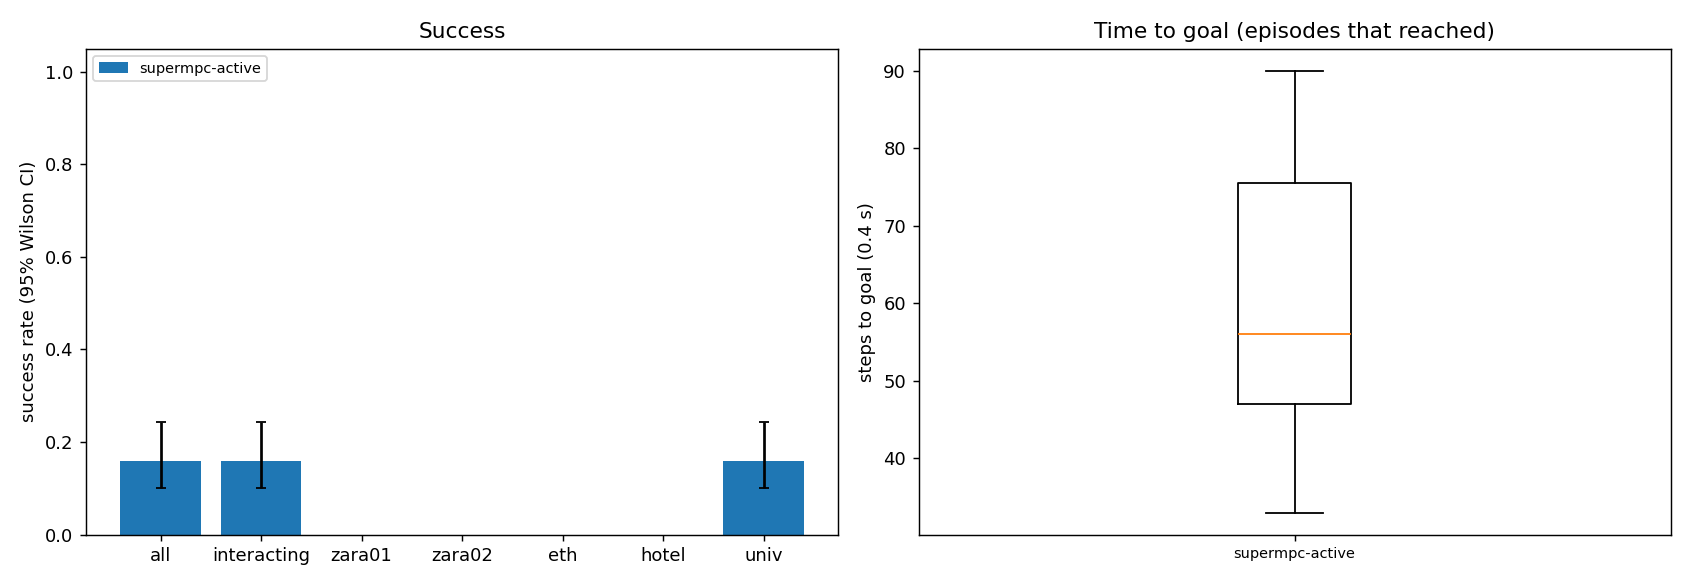

Values plotted in this chart, from the file beside it:
scene, episode, frame, start_x, start_y, goal_x, goal_y, path_peds, surge, planner, success, reached, collisions, coll_tracked, coll_untracked, coll_stopped, steps, min_clearance, coverage, solve_ms, failures, slack_steps, unseen_slack_steps, coll_spawn
univ, 2, 3161, 6.0, 0.4413, -6.0, 0.4413, 21, 0, supermpc-active, 0, 1, 1, 0, 1, 1, 34, -0.06575, 0.3096, 308.9, 0, 13, 7, 0
univ, 4, 4251, 6.0, -1.265, -6.0, -1.265, 15, 0, supermpc-active, 0, 1, 2, 2, 0, 0, 34, -0.2465, 0.5004, 376.5, 0, 12, 16, 0
univ, 6, 4291, 6.0, -2.763, -6.0, -2.763, 19, 0, supermpc-active, 1, 1, 0, 0, 0, 0, 48, 0.05307, 0.4448, 276.5, 0, 22, 17, 0
univ, 11, 3671, 6.0, -0.2102, -6.0, -0.2102, 22, 0, supermpc-active, 0, 1, 5, 3, 2, 0, 71, -0.2238, 0.4646, 336.9, 0, 25, 42, 3
univ, 3, 3671, 6.0, -1.151, -6.0, -1.151, 25, 0, supermpc-active, 0, 1, 2, 1, 1, 0, 62, -0.2135, 0.4941, 389.3, 0, 38, 29, 0
univ, 13, 4431, 6.0, 0.7664, -6.0, 0.7664, 15, 0, supermpc-active, 0, 1, 1, 0, 1, 0, 35, -0.03029, 0.4159, 290.1, 0, 9, 11, 0
univ, 1, 3791, 6.0, 2.109, -6.0, 2.109, 31, 0, supermpc-active, 0, 1, 1, 0, 1, 0, 81, -0.02067, 0.4353, 322.6, 0, 19, 32, 0
univ, 0, 4181, -6.0, -2.274, 6.0, -2.274, 18, 0, supermpc-active, 0, 0, 2, 1, 1, 0, 90, -0.1615, 0.6025, 301.1, 0, 20, 23, 2
univ, 9, 2991, -6.0, -3.6, 6.0, -3.6, 22, 0, supermpc-active, 0, 1, 2, 2, 0, 0, 87, -0.2057, 0.5502, 312.5, 0, 14, 46, 0
univ, 10, 3481, -6.0, 2.19, 6.0, 2.19, 18, 0, supermpc-active, 0, 1, 7, 6, 3, 0, 87, -0.306, 0.3419, 334.2, 0, 24, 46, 9
univ, 5, 4021, 6.0, 5.556, -6.0, 5.556, 24, 0, supermpc-active, 0, 0, 9, 4, 5, 1, 90, -0.5435, 0.4671, 355.3, 0, 29, 65, 3
univ, 7, 3081, 6.0, 3.464, -6.0, 3.464, 20, 0, supermpc-active, 0, 0, 9, 7, 3, 0, 90, -0.4382, 0.4776, 351.3, 0, 50, 49, 0
univ, 8, 3741, 6.0, 2.926, -6.0, 2.926, 27, 0, supermpc-active, 0, 0, 2, 2, 0, 1, 90, -0.2182, 0.4751, 368.8, 0, 29, 60, 0
univ, 12, 3501, -6.0, 4.58, 6.0, 4.58, 24, 0, supermpc-active, 0, 0, 10, 10, 0, 0, 90, -0.4836, 0.5324, 369.5, 0, 56, 49, 0
univ, 17, 3211, -6.0, -0.963, 6.0, -0.963, 23, 0, supermpc-active, 0, 1, 2, 2, 0, 0, 39, -0.4159, 0.4601, 300.8, 0, 10, 7, 0
univ, 19, 3991, 6.0, -3.598, -6.0, -3.598, 22, 0, supermpc-active, 1, 1, 0, 0, 0, 0, 50, 0.138, 0.5659, 220.1, 0, 14, 8, 0
univ, 16, 4201, 6.0, -1.237, -6.0, -1.237, 18, 0, supermpc-active, 0, 1, 1, 1, 0, 0, 48, -0.1326, 0.3269, 321.6, 0, 10, 16, 0
univ, 14, 3661, 6.0, 3.591, -6.0, 3.591, 26, 0, supermpc-active, 0, 0, 3, 0, 3, 0, 90, -0.4463, 0.413, 323.1, 0, 19, 73, 3
univ, 20, 3311, 6.0, 2.249, -6.0, 2.249, 16, 0, supermpc-active, 1, 1, 0, 0, 0, 0, 53, 0.449, 0.5128, 284.8, 0, 20, 11, 0
univ, 15, 3951, 6.0, 0.2661, -6.0, 0.2661, 23, 0, supermpc-active, 0, 0, 5, 1, 4, 0, 90, -0.5634, 0.51, 318.9, 0, 10, 54, 1
univ, 26, 3291, 6.0, -3.935, -6.0, -3.935, 26, 0, supermpc-active, 0, 1, 5, 3, 2, 0, 37, -0.2462, 0.371, 314.8, 0, 11, 25, 3
univ, 23, 4301, 6.0, -1.274, -6.0, -1.274, 15, 0, supermpc-active, 0, 1, 1, 0, 1, 0, 45, -0.02615, 0.4167, 366.6, 0, 12, 12, 0
univ, 18, 2791, 6.0, -3.288, -6.0, -3.288, 29, 0, supermpc-active, 0, 1, 6, 0, 6, 0, 85, -0.3366, 0.4993, 301.2, 0, 22, 27, 3
univ, 21, 4191, -6.0, -1.916, 6.0, -1.916, 20, 0, supermpc-active, 0, 0, 4, 2, 2, 0, 90, -0.3733, 0.5653, 282.6, 0, 29, 9, 0
univ, 25, 2871, -6.0, 2.855, 6.0, 2.855, 23, 0, supermpc-active, 0, 1, 3, 3, 0, 0, 73, -0.1906, 0.4979, 284, 0, 18, 15, 0
univ, 27, 3611, 6.0, -1.067, -6.0, -1.067, 24, 0, supermpc-active, 0, 1, 2, 0, 2, 0, 60, -0.2143, 0.48, 266.4, 0, 14, 36, 2
univ, 31, 4151, -6.0, 2.409, 6.0, 2.409, 25, 0, supermpc-active, 0, 1, 1, 1, 0, 0, 46, -0.1866, 0.5216, 294.2, 0, 11, 17, 0
univ, 22, 2981, 6.0, 5.557, -6.0, 5.557, 28, 0, supermpc-active, 0, 0, 3, 2, 1, 0, 90, -0.2921, 0.5634, 360.4, 0, 29, 62, 1
univ, 29, 3101, 6.0, 1.228, -6.0, 1.228, 24, 0, supermpc-active, 0, 1, 7, 7, 0, 0, 51, -0.4236, 0.5031, 362.8, 0, 27, 23, 0
univ, 33, 4271, 6.0, -2.463, -6.0, -2.463, 19, 0, supermpc-active, 0, 1, 1, 1, 0, 0, 44, -0.2977, 0.3394, 362.4, 1, 14, 21, 0
univ, 24, 3761, -6.0, 3.863, 6.0, 3.863, 28, 0, supermpc-active, 0, 0, 8, 3, 7, 1, 90, -0.4384, 0.4038, 383.3, 0, 31, 71, 2
univ, 28, 3701, -6.0, 3.289, 6.0, 3.289, 27, 0, supermpc-active, 0, 0, 9, 3, 8, 1, 90, -0.3332, 0.443, 294.9, 0, 33, 49, 0
univ, 32, 3651, -6.0, -1.837, 6.0, -1.837, 26, 0, supermpc-active, 0, 0, 2, 2, 0, 0, 90, -0.2624, 0.5964, 306.6, 0, 28, 17, 0
univ, 38, 2731, -6.0, -3.53, 6.0, -3.53, 28, 0, supermpc-active, 0, 1, 2, 2, 0, 0, 49, -0.263, 0.3733, 260.9, 0, 13, 20, 0
univ, 35, 2991, -6.0, 3.459, 6.0, 3.459, 21, 0, supermpc-active, 0, 1, 5, 1, 6, 0, 68, -0.4624, 0.5114, 307.7, 0, 19, 38, 5
univ, 30, 3101, 6.0, 4.289, -6.0, 4.289, 26, 0, supermpc-active, 0, 0, 9, 5, 5, 0, 90, -0.4186, 0.4976, 345.8, 0, 28, 41, 4
univ, 42, 4331, -6.0, -1.128, 6.0, -1.128, 16, 0, supermpc-active, 1, 1, 0, 0, 0, 0, 37, 0.2287, 0.4087, 214.9, 0, 4, 0, 0
univ, 34, 2981, -6.0, 3.841, 6.0, 3.841, 21, 0, supermpc-active, 0, 0, 8, 4, 9, 0, 90, -0.4059, 0.4635, 317.8, 0, 31, 65, 11
univ, 39, 4101, 6.0, -0.2474, -6.0, -0.2474, 20, 0, supermpc-active, 1, 1, 0, 0, 0, 0, 54, 0.7979, 0.6826, 291.5, 0, 12, 24, 0
univ, 37, 3871, 6.0, -3.715, -6.0, -3.715, 20, 0, supermpc-active, 0, 0, 6, 5, 3, 0, 90, -0.4896, 0.4922, 310.9, 0, 28, 48, 0
univ, 36, 3091, 6.0, -1.775, -6.0, -1.775, 25, 0, supermpc-active, 0, 0, 4, 3, 2, 0, 90, -0.2596, 0.5325, 359.3, 0, 35, 60, 0
univ, 43, 2761, -6.0, -2.905, 6.0, -2.905, 31, 0, supermpc-active, 0, 1, 1, 1, 0, 0, 89, -0.04302, 0.4015, 275.8, 0, 23, 43, 0
univ, 49, 4341, -6.0, 1.019, 6.0, 1.019, 17, 0, supermpc-active, 1, 1, 0, 0, 0, 0, 43, 0.388, 0.4458, 291, 0, 8, 13, 0
univ, 50, 3541, -6.0, -0.6436, 6.0, -0.6436, 20, 0, supermpc-active, 0, 1, 8, 6, 2, 0, 34, -0.4058, 0.3841, 335.9, 0, 26, 16, 2
univ, 41, 3711, -6.0, 0.7128, 6.0, 0.7128, 26, 0, supermpc-active, 0, 0, 7, 2, 6, 0, 90, -0.505, 0.5715, 351.6, 0, 48, 36, 3
univ, 46, 4091, 6.0, 5.523, -6.0, 5.523, 27, 0, supermpc-active, 0, 1, 10, 2, 9, 1, 54, -0.4206, 0.2961, 364.3, 0, 20, 49, 1
univ, 40, 3141, 6.0, 2.462, -6.0, 2.462, 20, 0, supermpc-active, 0, 0, 8, 9, 0, 0, 90, -0.2797, 0.5113, 391.6, 0, 43, 54, 0
univ, 52, 4181, 6.0, -2.109, -6.0, -2.109, 20, 0, supermpc-active, 1, 1, 0, 0, 0, 0, 50, 0.09683, 0.5756, 258.7, 0, 6, 11, 0
univ, 44, 3291, 6.0, 0.9146, -6.0, 0.9146, 23, 0, supermpc-active, 0, 0, 12, 4, 9, 0, 90, -0.4645, 0.4672, 392.9, 0, 45, 61, 6
univ, 48, 4221, 6.0, -0.5745, -6.0, -0.5745, 19, 0, supermpc-active, 0, 1, 7, 2, 5, 0, 89, -0.5473, 0.4679, 309.8, 0, 16, 29, 1
univ, 45, 3551, 6.0, -2.5, -6.0, -2.5, 24, 0, supermpc-active, 0, 0, 5, 2, 3, 0, 90, -0.2019, 0.379, 332.8, 0, 48, 48, 4
univ, 47, 3761, 6.0, 3.817, -6.0, 3.817, 28, 0, supermpc-active, 0, 0, 5, 2, 3, 0, 90, -0.3501, 0.6114, 329, 0, 29, 47, 2
univ, 51, 3621, -6.0, -0.8704, 6.0, -0.8704, 24, 0, supermpc-active, 0, 0, 4, 0, 4, 0, 90, -0.4202, 0.5749, 284.5, 0, 39, 25, 0
univ, 53, 3531, -6.0, -2.266, 6.0, -2.266, 22, 0, supermpc-active, 1, 1, 0, 0, 0, 0, 77, 0.1456, 0.4532, 268.8, 0, 24, 15, 0
univ, 58, 4111, -6.0, -3.911, 6.0, -3.911, 21, 0, supermpc-active, 0, 1, 1, 0, 1, 0, 67, -0.1955, 0.6707, 290.5, 0, 18, 16, 1
univ, 56, 3611, 6.0, 1.918, -6.0, 1.918, 23, 0, supermpc-active, 0, 1, 1, 1, 0, 0, 84, -0.1763, 0.7208, 274.4, 0, 33, 26, 0
univ, 65, 4381, -6.0, 0.2184, 6.0, 0.2184, 17, 0, supermpc-active, 0, 1, 3, 2, 1, 0, 34, -0.2795, 0.4079, 288.2, 0, 9, 4, 0
univ, 61, 4401, -6.0, -2.948, 6.0, -2.948, 15, 0, supermpc-active, 0, 1, 1, 1, 0, 0, 63, -0.2021, 0.4903, 241.1, 0, 14, 17, 0
univ, 54, 3051, -6.0, 1.294, 6.0, 1.294, 25, 0, supermpc-active, 0, 0, 2, 2, 0, 0, 90, -0.4263, 0.4624, 307.9, 0, 31, 36, 0
univ, 55, 2761, 6.0, 3.613, -6.0, 3.613, 22, 0, supermpc-active, 0, 0, 3, 2, 1, 0, 90, -0.2, 0.5029, 308.6, 0, 23, 44, 2
... 40 more rows
